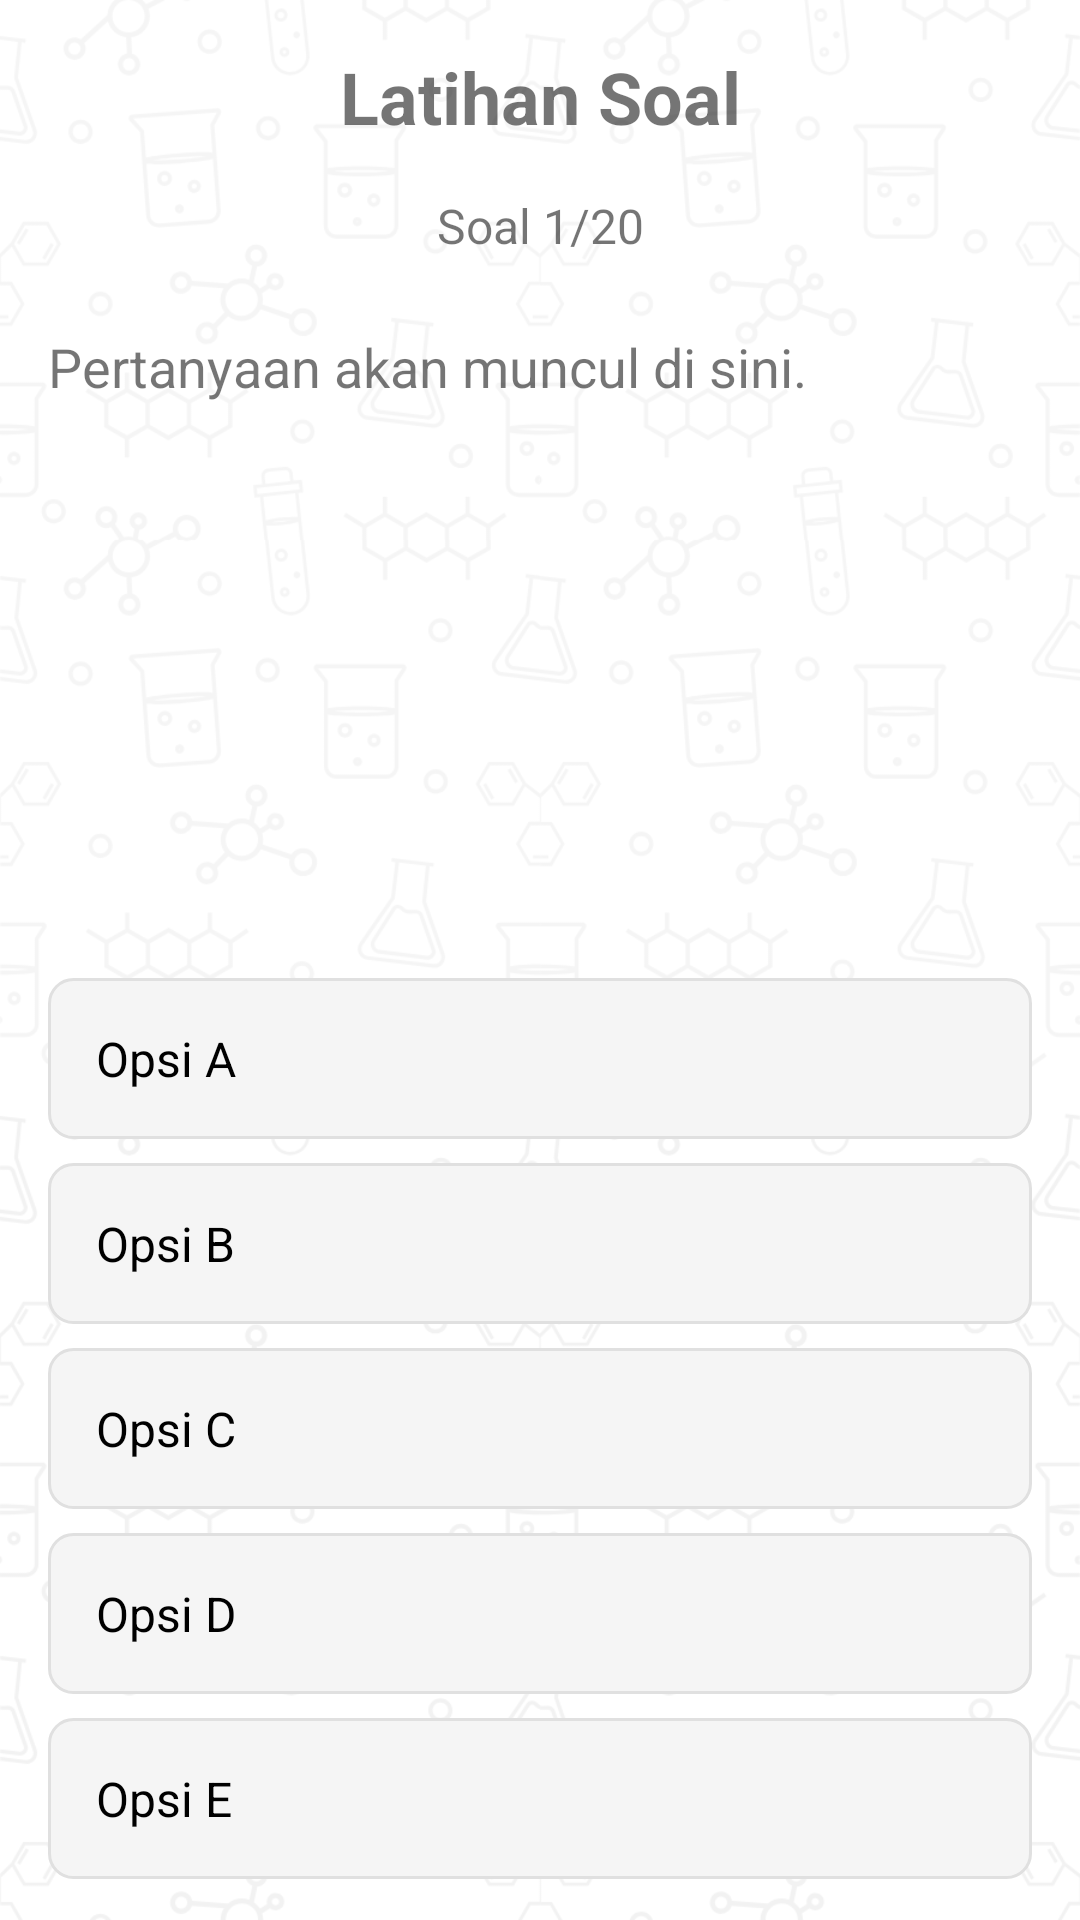

Write the Android layout XML for this screen, with the resource values it uses.
<!-- AndroidManifest.xml: application theme Theme.GreatChem -->
<!-- res/layout/fragment_education_excercise.xml -->
<?xml version="1.0" encoding="utf-8"?>
<androidx.constraintlayout.widget.ConstraintLayout xmlns:android="http://schemas.android.com/apk/res/android"
    xmlns:app="http://schemas.android.com/apk/res-auto"
    xmlns:tools="http://schemas.android.com/tools"
    android:layout_width="match_parent"
    android:layout_height="match_parent"
    android:background="@drawable/bg_second"
    tools:context=".presentation.home.education.exercise.ExerciseFragment">

    <TextView
        android:id="@+id/tv_quiz_title"
        android:layout_width="0dp"
        android:layout_height="wrap_content"
        android:layout_marginTop="16dp"
        android:gravity="center"
        android:text="Latihan Soal"
        android:textSize="24sp"
        android:textStyle="bold"
        app:layout_constraintEnd_toEndOf="parent"
        app:layout_constraintStart_toStartOf="parent"
        app:layout_constraintTop_toTopOf="parent" />

    <TextView
        android:id="@+id/tv_question_progress"
        android:layout_width="wrap_content"
        android:layout_height="wrap_content"
        android:layout_marginTop="16dp"
        android:text="Soal 1/20"
        android:textSize="16sp"
        android:paddingStart="16dp"
        android:paddingEnd="16dp"
        app:layout_constraintEnd_toEndOf="parent"
        app:layout_constraintStart_toStartOf="parent"
        app:layout_constraintTop_toBottomOf="@+id/tv_quiz_title" />

    <ImageView
        android:id="@+id/ivQuestionImage"
        android:layout_width="match_parent"
        android:layout_height="200dp"
        android:layout_marginTop="16dp"
        android:paddingStart="16dp"
        android:paddingEnd="16dp"
        android:contentDescription="Gambar Soal"
        android:scaleType="fitCenter"
        app:layout_constraintEnd_toEndOf="parent"
        app:layout_constraintStart_toStartOf="parent"
        app:layout_constraintTop_toBottomOf="@+id/tv_question_progress" />

    <TextView
        android:id="@+id/tv_question_text"
        android:layout_width="0dp"
        android:layout_height="wrap_content"
        android:layout_marginTop="24dp"
        android:text="Pertanyaan akan muncul di sini."
        android:textSize="18sp"
        android:paddingStart="16dp"
        android:paddingEnd="16dp"
        app:layout_constraintEnd_toEndOf="parent"
        app:layout_constraintStart_toStartOf="parent"
        app:layout_constraintTop_toBottomOf="@+id/tv_question_progress" />

    <LinearLayout
        android:id="@+id/options_container"
        android:layout_width="0dp"
        android:layout_height="wrap_content"
        android:layout_marginTop="24dp"
        android:orientation="vertical"
        android:paddingStart="16dp"
        android:paddingEnd="16dp"
        app:layout_constraintEnd_toEndOf="parent"
        app:layout_constraintStart_toStartOf="parent"
        app:layout_constraintTop_toBottomOf="@+id/ivQuestionImage">

        <RadioGroup
            android:id="@+id/radio_group_options"
            android:layout_width="match_parent"
            android:layout_height="wrap_content"
            android:orientation="vertical">

            <RadioButton
                android:id="@+id/rb_option_a"
                style="@style/OptionCard"
                android:text="Opsi A" />

            <RadioButton
                android:id="@+id/rb_option_b"
                style="@style/OptionCard"
                android:text="Opsi B" />

            <RadioButton
                android:id="@+id/rb_option_c"
                style="@style/OptionCard"
                android:text="Opsi C" />

            <RadioButton
                android:id="@+id/rb_option_d"
                style="@style/OptionCard"
                android:text="Opsi D" />

            <RadioButton
                android:id="@+id/rb_option_e"
                style="@style/OptionCard"
                android:text="Opsi E" />

        </RadioGroup>
    </LinearLayout>

    <Button
        android:id="@+id/btn_check_answer"
        android:layout_width="0dp"
        android:layout_height="wrap_content"
        android:layout_marginTop="24dp"
        android:text="Cek Jawaban"
        android:layout_marginStart="16dp"
        android:layout_marginEnd="16dp"
        app:layout_constraintEnd_toEndOf="parent"
        app:layout_constraintStart_toStartOf="parent"
        app:layout_constraintTop_toBottomOf="@+id/options_container" />

    <TextView
        android:id="@+id/tv_feedback"
        android:layout_width="0dp"
        android:layout_height="wrap_content"
        android:layout_marginTop="16dp"
        android:gravity="center"
        android:textSize="18sp"
        android:textStyle="bold"
        android:visibility="gone"
        app:layout_constraintEnd_toEndOf="parent"
        app:layout_constraintStart_toStartOf="parent"
        app:layout_constraintTop_toBottomOf="@+id/btn_check_answer"
        tools:text="Benar!" />

    <Button
        android:id="@+id/btn_next_question"
        android:layout_width="0dp"
        android:layout_height="wrap_content"
        android:layout_marginTop="24dp"
        android:text="Soal Selanjutnya"
        android:visibility="gone"
        android:layout_marginStart="16dp"
        android:layout_marginEnd="16dp"
        app:layout_constraintEnd_toEndOf="parent"
        app:layout_constraintStart_toStartOf="parent"
        app:layout_constraintTop_toBottomOf="@+id/tv_feedback" />

    <FrameLayout
        android:id="@+id/explanation_overlay"
        android:layout_width="match_parent"
        android:layout_height="match_parent"
        android:background="#9DFFFFFF"
        android:clickable="true"
        android:focusable="true"
        android:visibility="gone"
        app:layout_constraintBottom_toBottomOf="parent"
        app:layout_constraintEnd_toEndOf="parent"
        app:layout_constraintStart_toStartOf="parent"
        app:layout_constraintTop_toTopOf="parent">

        <LinearLayout
            android:layout_width="match_parent"
            android:layout_height="wrap_content"
            android:layout_gravity="bottom"
            android:background="@drawable/bg_white_rounded_top"
            android:orientation="vertical"
            android:padding="16dp">

            <TextView
                android:id="@+id/tv_explanation_title"
                android:layout_width="wrap_content"
                android:layout_height="wrap_content"
                android:layout_gravity="center_horizontal"
                android:text="Penjelasan"
                android:textColor="@android:color/black"
                android:textSize="20sp"
                android:textStyle="bold" />

            <TextView
                android:id="@+id/tv_explanation_text_overlay"
                android:layout_width="match_parent"
                android:layout_height="wrap_content"
                android:layout_marginTop="8dp"
                android:textColor="@android:color/black"
                android:textSize="16sp"
                tools:text="Ini adalah pembahasan jawaban." />

            <ImageView
                android:id="@+id/iv_explanation_image_overlay"
                android:layout_width="match_parent"
                android:layout_height="wrap_content"
                android:layout_marginTop="8dp"
                android:adjustViewBounds="true"
                android:contentDescription="Gambar Penjelasan"
                android:scaleType="fitCenter"
                android:visibility="gone" />

            <Button
                android:id="@+id/btn_next_question_overlay"
                android:layout_width="match_parent"
                android:layout_height="wrap_content"
                android:layout_marginTop="16dp"
                android:text="Soal Selanjutnya" />
        </LinearLayout>
    </FrameLayout>
</androidx.constraintlayout.widget.ConstraintLayout>
<!-- resources referenced by this layout -->
<resources>
  <!-- drawable bg_second: png bitmap (drawable, 141197 bytes) -->
  <!-- drawable bg_white_rounded_top (drawable) -->
  <?xml version="1.0" encoding="utf-8"?>
  <shape xmlns:android="http://schemas.android.com/apk/res/android"
      android:shape="rectangle">
      <solid android:color="#EDFFA19A" />
      <corners
          android:topLeftRadius="16dp"
          android:topRightRadius="16dp" />
  </shape>
  <style name="OptionCard" parent="Widget.AppCompat.CompoundButton.RadioButton">
          <item name="android:layout_width">match_parent</item>
          <item name="android:layout_height">wrap_content</item>
          <item name="android:background">@drawable/bg_option_card_selector</item>
          <item name="android:button">@null</item> <item name="android:padding">16dp</item>
          <item name="android:layout_marginBottom">8dp</item>
          <item name="android:textSize">16sp</item>
          <item name="android:textColor">@color/black</item>
      </style>
  <style name="Theme.GreatChem" parent="Theme.MaterialComponents.DayNight.NoActionBar">
          
          <item name="colorPrimary">@color/purple_500</item>
          <item name="colorPrimaryVariant">@color/purple_700</item>
          <item name="colorOnPrimary">@color/white</item>
          
          <item name="colorSecondary">@color/teal_200</item>
          <item name="colorSecondaryVariant">@color/teal_700</item>
          <item name="colorOnSecondary">@color/black</item>
          
          <item name="android:statusBarColor">@color/palet2</item>
          <item name="android:navigationBarColor">@android:color/white</item>
          <item name="android:windowLightNavigationBar">true</item>
          
      </style>
  <!-- drawable bg_option_card_selector (drawable) -->
  <?xml version="1.0" encoding="utf-8"?>
  <selector xmlns:android="http://schemas.android.com/apk/res/android">
      <item android:state_checked="true">
          <shape android:shape="rectangle">
              <solid android:color="#E8F5E9" /> <corners android:radius="8dp" />
              <stroke android:width="2dp" android:color="#4CAF50" /> </shape>
      </item>
  
      <item>
          <shape android:shape="rectangle">
              <solid android:color="#F5F5F5" /> <corners android:radius="8dp" />
              <stroke android:width="1dp" android:color="#E0E0E0" /> </shape>
      </item>
  </selector>
  <color name="black">#FF000000</color>
  <color name="purple_500">#FF6200EE</color>
  <color name="purple_700">#FF3700B3</color>
  <color name="white">#FFFFFFFF</color>
  <color name="teal_200">#FF03DAC5</color>
  <color name="teal_700">#FF018786</color>
  <color name="palet2">#FF2D5128</color>
</resources>
